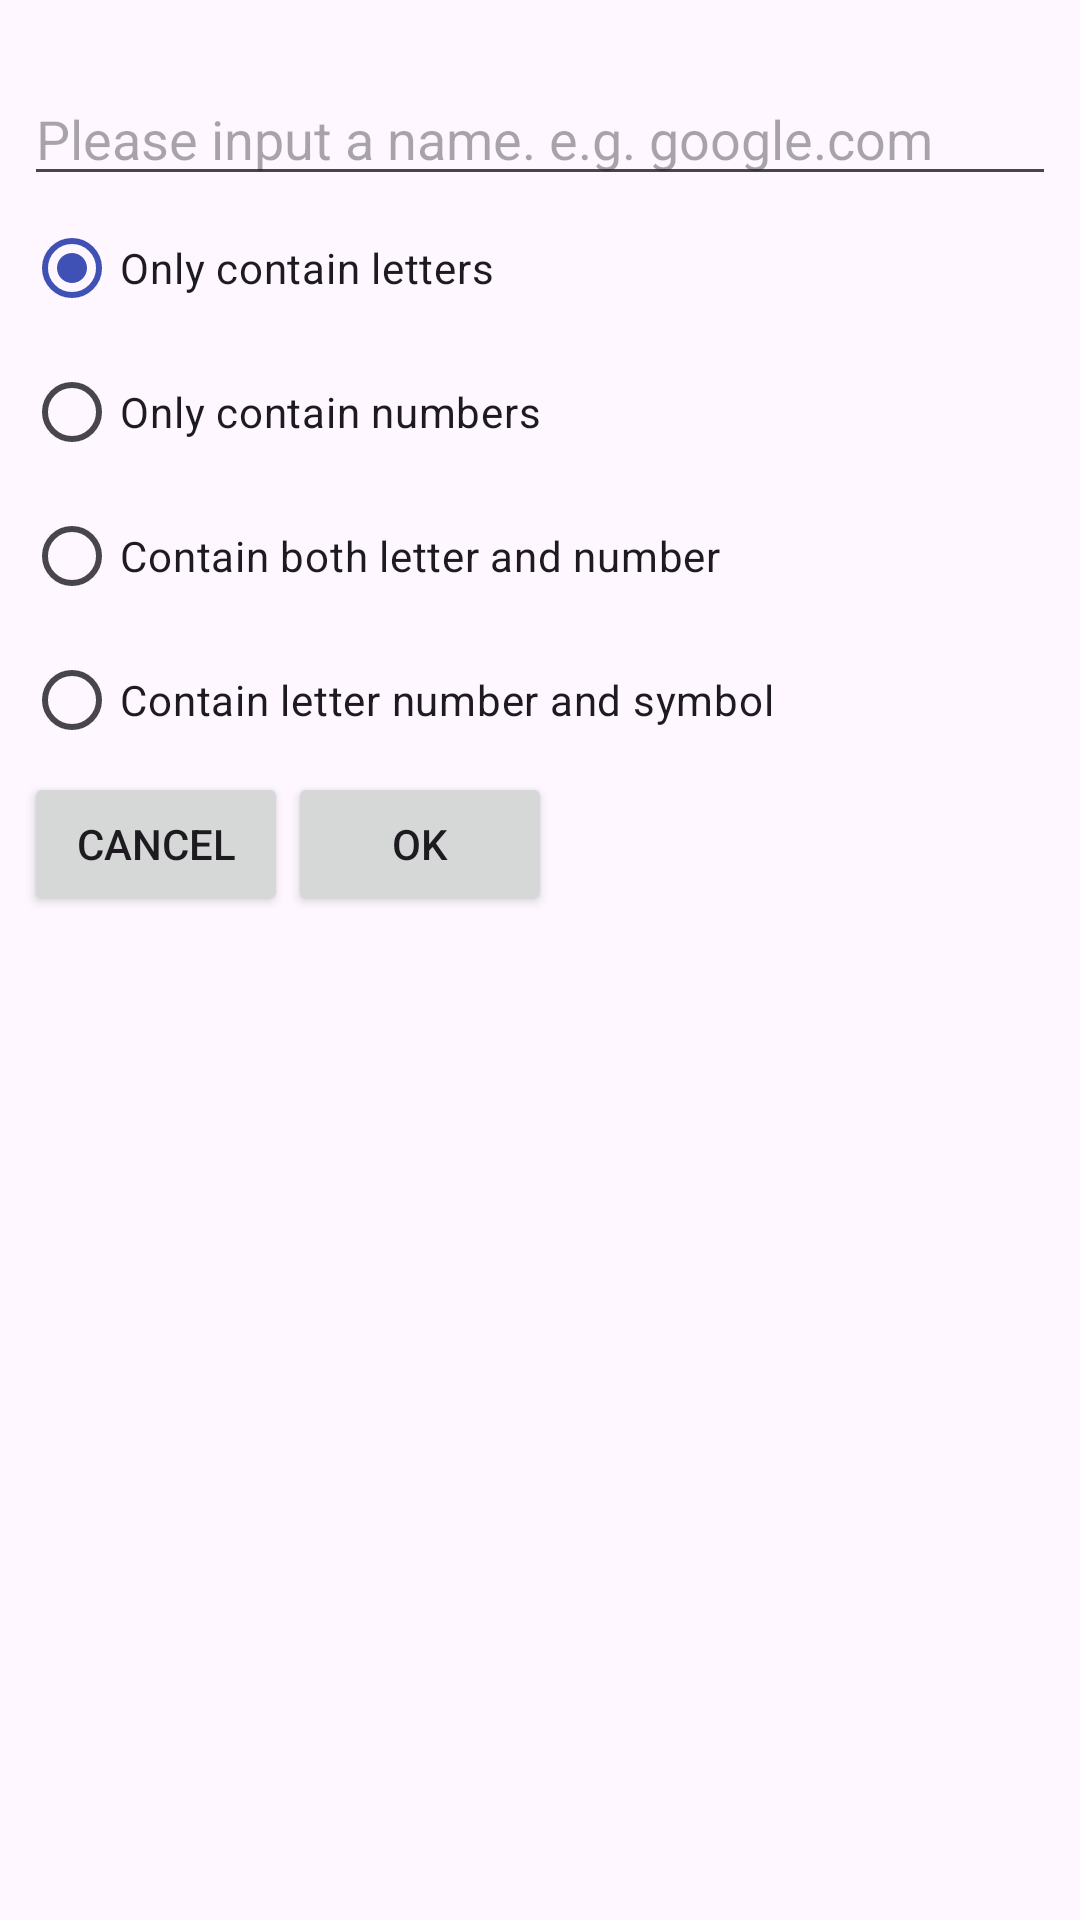

Android layout source for this screen:
<!-- AndroidManifest.xml: application theme Theme.TeresaPassword -->
<!-- res/layout/fragment_add_item.xml -->
<?xml version="1.0" encoding="utf-8"?>
<RelativeLayout xmlns:android="http://schemas.android.com/apk/res/android"
    xmlns:tools="http://schemas.android.com/tools"
    android:padding="8dp"
    android:layout_width="match_parent"
    android:layout_height="match_parent">

    <EditText
        android:id="@+id/et_site_name"
        android:hint="@string/hint_input_name"
        android:layout_marginTop="16dp"
        android:layout_width="match_parent"
        android:layout_height="wrap_content" />
    <RadioGroup
        android:id="@+id/pass_type_group"
        android:layout_below="@id/et_site_name"
        android:layout_width="match_parent"
        android:layout_height="wrap_content">

        <RadioButton
            android:id="@+id/radio_btn_letter"
            android:layout_width="wrap_content"
            android:layout_height="wrap_content"
            android:checked="true"
            android:text="@string/radio_letter"/>

        <RadioButton
            android:id="@+id/radio_btn_number"
            android:layout_width="wrap_content"
            android:layout_height="wrap_content"
            android:text="@string/radio_number"/>

        <RadioButton
            android:id="@+id/radio_btn_letter_number"
            android:layout_width="wrap_content"
            android:layout_height="wrap_content"
            android:text="@string/radio_letter_number"/>

        <RadioButton
            android:id="@+id/radio_btn_letter_number_symbol"
            android:layout_width="wrap_content"
            android:layout_height="wrap_content"
            android:text="@string/radio_letter_number_symbol"/>


    </RadioGroup>
    <GridLayout
        android:layout_below="@id/pass_type_group"
        android:layout_width="match_parent"
        android:layout_height="wrap_content"
        android:columnCount="2">

        <Button
            style ="Widget.AppCompat.Button.Borderless.Colored"
            android:id="@+id/dialog_cancel"
            android:layout_row="0"
            android:layout_column="0"
            android:text="@string/btn_text_cancel"/>

        <Button
            android:id="@+id/dialog_ok"
            android:layout_row="0"
            android:layout_column="1"
            android:text="@string/btn_text_ok"/>

    </GridLayout>
</RelativeLayout>
<!-- resources referenced by this layout -->
<resources>
  <string name="btn_text_cancel">Cancel</string>
  <string name="btn_text_ok">OK</string>
  <string name="hint_input_name">Please input a name. e.g. google.com</string>
  <string name="radio_letter">Only contain letters</string>
  <string name="radio_letter_number">Contain both letter and number</string>
  <string name="radio_letter_number_symbol">Contain letter number and symbol</string>
  <string name="radio_number">Only contain numbers</string>
  <style name="Theme.TeresaPassword" parent="Base.Theme.TeresaPassword" />
  <style name="Base.Theme.TeresaPassword" parent="Theme.Material3.DayNight.NoActionBar">
          
          <item name="colorPrimary">@color/blue</item>
          
  
  
          <item name="colorSurface">@color/blue</item>
          <item name="colorOnSurface">#FFFFFF</item>
      </style>
  <color name="blue">#3F51B5</color>
</resources>
